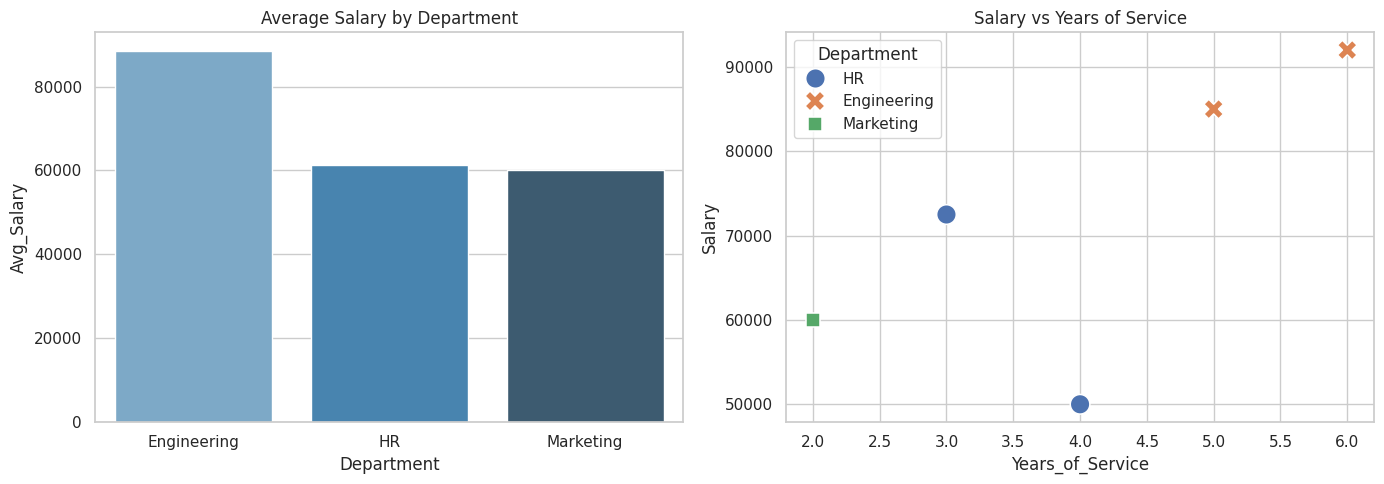

This chart was generated by the following Python code:
import pandas as pd
import numpy as np

raw_data = {
    "Employee_Name": [" Alice ", "Bob", "Charlie", "Diana", "Evan"],
    "Department": ["HR", "Engineering", "HR", "Engineering", "Marketing"],
    "Salary": [50000, 85000, np.nan, 92000, 60000],
    "Join_Date": [
        "2022-01-15",
        "2021-06-20",
        "2023-03-11",
        "2020-11-01",
        "2024-02-28"
    ]
}

df = pd.DataFrame(raw_data)

df["Employee_Name"] = df["Employee_Name"].str.strip()
df["Salary"] = df["Salary"].fillna(df["Salary"].median())
df["Join_Date"] = pd.to_datetime(df["Join_Date"])
df["Years_of_Service"] = 2026 - df["Join_Date"].dt.year

dept_summary = (
    df.groupby("Department")
      .agg(
          Avg_Salary=("Salary", "mean"),
          Total_Employees=("Employee_Name", "count")
      )
      .reset_index()
)
import matplotlib.pyplot as plt
import seaborn as sns

sns.set_theme(style="whitegrid")

fig, axes = plt.subplots(1, 2, figsize=(14,5))

# Bar Chart
sns.barplot(
    data=dept_summary,
    x="Department",
    y="Avg_Salary",
    hue="Department",
    palette="Blues_d",
    legend=False,
    ax=axes[0]
)

axes[0].set_title("Average Salary by Department")

# Scatter Plot
sns.scatterplot(
    data=df,
    x="Years_of_Service",
    y="Salary",
    hue="Department",
    style="Department",
    s=200,
    ax=axes[1]
)

axes[1].set_title("Salary vs Years of Service")

plt.tight_layout()
plt.show()
